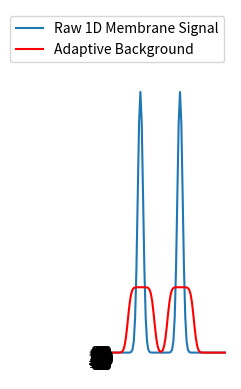
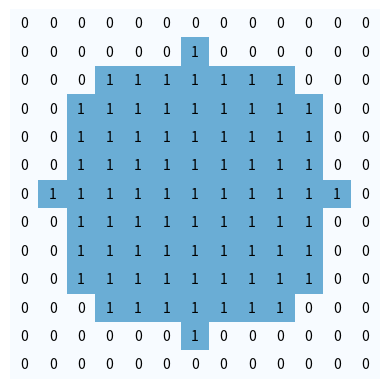

The script that saved these images, in order:
# -*- coding: utf-8 -*-
"""
Created on Mon May 01 00:30:59 2017

[redacted]

@descript:  Quick & dirty script to generate illustrations for the python image
            analysis course's tutorial pipeline.
"""

# Imports
import numpy as np
import scipy.ndimage as ndi
import matplotlib.pyplot as plt


# GAUSSIAN KERNEL GRID

# Create the Gaussian kernel
a = np.zeros((11,11),dtype=np.uint8)
a[5,5] = 255
a = ndi.gaussian_filter(a,2)

# Generate figure
pig,ax = plt.subplots()
ax.matshow(a,cmap='Blues',vmax=12)

# Add the labels
for (i, j), z in np.ndenumerate(a*10):
    ax.text(j, i, z, ha='center', va='center')

# Cosmetics, saving and showing
plt.axis('off')
#plt.savefig('gaussian_kernel_grid.png')
plt.show()


# 1D ADAPTIVE THRESHOLDING

# Create 1D 'membrane' data
a = np.zeros(100) + 10
a[35] = 1000
a[65] = 1000
a = ndi.gaussian_filter(a,2)

# Create adaptive background
b = ndi.uniform_filter(a,size=20)

# Plot stuff
plt.plot(a)
plt.plot(b,c='r')
plt.ylim([-10,270])

# Label, save and show
plt.legend(['Raw 1D Membrane Signal','Adaptive Background'])
plt.xlabel('space [pixels]')
plt.ylabel('intensity [a.u.]')
#plt.savefig('adaptive_bg_1D.png')
plt.show()


# UNIFORM KERNEL WITH STRUCTURING ELEMENT

# Create data
i = 11
a = (np.mgrid[:i+2,:i+2][0] - np.floor(i/2) - 1)**2 + (np.mgrid[:i+2,:i+2][1] - np.floor(i/2) - 1)**2 <= np.floor(i/2)**2

# Generate figure
pig,ax = plt.subplots()
ax.matshow(a,cmap='Blues',vmax=2)

# Add the labels
for (i, j), z in np.ndenumerate(a*1):
    ax.text(j, i, z, ha='center', va='center')

# Cosmetics, saving and showing
plt.axis('off')
plt.savefig('uniform_filter_SE.png')
plt.show()
